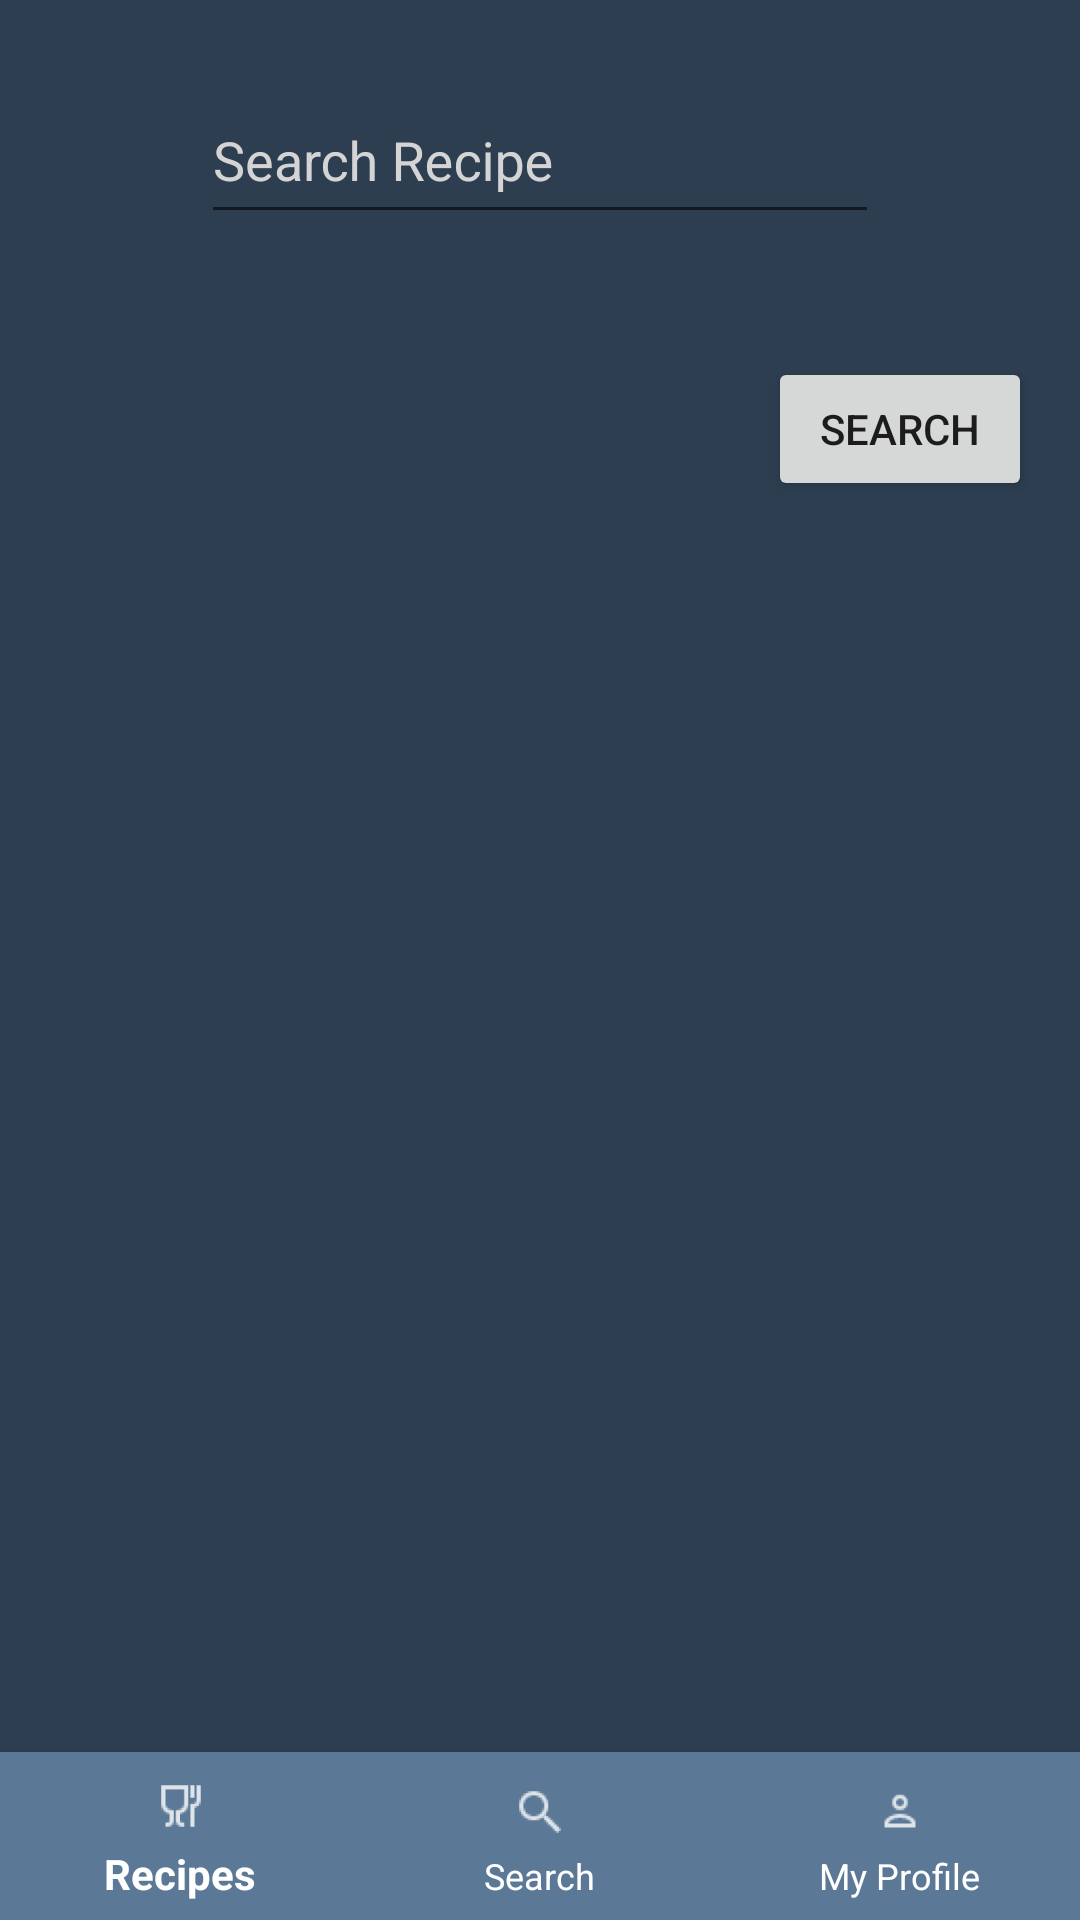

The Android layout XML behind this screen, and the referenced resources:
<!-- AndroidManifest.xml: application theme AppTheme -->
<!-- res/layout/activity_search.xml -->
<?xml version="1.0" encoding="utf-8"?>
<android.support.constraint.ConstraintLayout xmlns:android="http://schemas.android.com/apk/res/android"
    xmlns:app="http://schemas.android.com/apk/res-auto"
    xmlns:tools="http://schemas.android.com/tools"
    android:layout_width="match_parent"
    android:layout_height="match_parent"
    android:background="#2C3E50">


    <android.support.design.widget.TextInputLayout
        android:id="@+id/textInputLayout2"
        android:layout_width="wrap_content"
        android:layout_height="71dp"
        android:layout_marginEnd="8dp"
        android:layout_marginStart="8dp"
        android:layout_marginTop="16dp"
        android:textColorHint="#d4d4d4"
        app:layout_constraintEnd_toEndOf="parent"
        app:layout_constraintStart_toStartOf="parent"
        app:layout_constraintTop_toTopOf="parent">

        <EditText
            android:id="@+id/searchRecipeTextView"
            style="@style/DetailTextColor"
            android:layout_width="226dp"
            android:layout_height="51dp"
            android:hint="Search Recipe"/>

    </android.support.design.widget.TextInputLayout>


    <Button
        android:id="@+id/searchButton"
        android:layout_width="wrap_content"
        android:layout_height="wrap_content"
        android:layout_marginRight="16dp"
        android:layout_marginTop="32dp"
        android:text="Search"
        app:layout_constraintRight_toRightOf="parent"
        app:layout_constraintTop_toBottomOf="@+id/textInputLayout2" />

    <android.support.design.widget.BottomNavigationView
        android:id="@+id/bottom_navigation"
        android:layout_width="wrap_content"
        android:layout_height="wrap_content"
        android:layout_alignParentBottom="true"
        android:layout_marginEnd="8dp"
        android:layout_marginLeft="8dp"
        android:layout_marginRight="8dp"
        android:layout_marginStart="8dp"
        app:itemBackground="@color/colorPrimaryDark"
        app:itemIconTint="@android:color/white"
        app:itemTextColor="@android:color/white"
        app:layout_constraintBottom_toBottomOf="parent"
        app:layout_constraintLeft_toLeftOf="parent"
        app:layout_constraintRight_toRightOf="parent"
        app:menu="@menu/bottom_menu" />

    <android.support.v7.widget.RecyclerView
        android:id="@+id/searchRecipeList"
        android:layout_width="354dp"
        android:layout_height="253dp"
        android:layout_marginBottom="8dp"
        android:layout_marginLeft="8dp"
        android:layout_marginRight="8dp"
        android:layout_marginTop="8dp"
        app:layout_constraintBottom_toTopOf="@+id/bottom_navigation"
        app:layout_constraintLeft_toLeftOf="parent"
        app:layout_constraintRight_toRightOf="parent"
        app:layout_constraintTop_toBottomOf="@+id/searchButton" />


</android.support.constraint.ConstraintLayout>
<!-- resources referenced by this layout -->
<resources>
  <color name="colorPrimaryDark">#5b7996</color>
  <style name="DetailTextColor">
          <item name="android:textColor">#292928</item>
      </style>
  <style name="AppTheme" parent="Theme.AppCompat.Light.DarkActionBar">
          
          <item name="colorPrimary">#5b7996</item>
          <item name="colorPrimaryDark">#5b7996</item>
          <item name="colorAccent">#d4d4d4</item>
      </style>
</resources>
